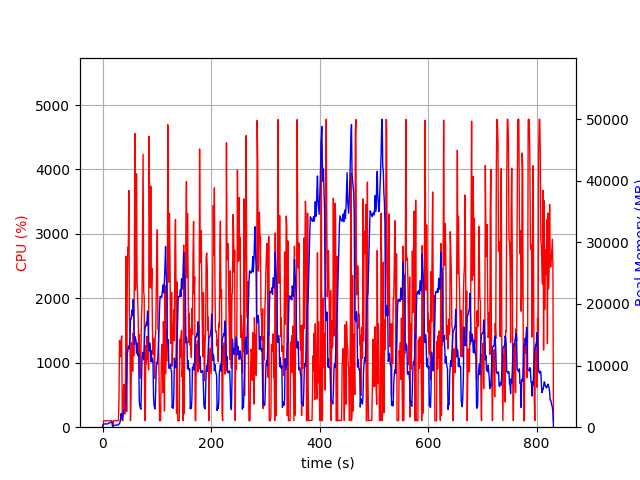

Source data for this figure (header and first rows):
elapsed_time, nproc, cpu, mem_real, mem_virtual
4.0531158447265625e-05, 2, 0.0, 12.57, 1880
1.005, 4, 7.9, 382.7, 4413
2.012, 4, 100.3, 526.4, 4575
3.019, 4, 99.3, 526.8, 4617
4.026, 4, 99.3, 532.1, 4617
5.033, 4, 100.2, 532.5, 4617
6.041, 4, 99.2, 533.3, 4617
7.049, 4, 100.0, 532.3, 4617
8.059, 4, 100.0, 518.8, 4617
9.069, 4, 99.1, 527.8, 4617
10.08, 4, 100.1, 575.1, 4665
11.09, 4, 100.1, 630.4, 4727
12.1, 4, 99.1, 671.8, 4791
13.11, 4, 99.1, 717.5, 4877
14.11, 4, 100.1, 761.9, 4877
15.12, 4, 99.0, 808.2, 4973
16.13, 4, 101.1, 848.7, 4973
17.14, 4, 99.0, 882.9, 4973
18.15, 2, 64.3, 222, 3795
19.16, 2, 0.0, 220.5, 3908
20.17, 2, 100.1, 276.3, 4028
21.18, 2, 100.1, 287, 4028
22.19, 2, 99.1, 293.8, 4028
23.2, 2, 101.0, 296.5, 4028
24.21, 2, 99.2, 303.4, 4028
25.22, 2, 101.1, 325, 4268
26.23, 2, 99.2, 341.1, 4268
27.24, 2, 100.2, 358.6, 4296
28.24, 2, 100.1, 376, 4296
29.25, 2, 100.1, 393.8, 4328
30.26, 2, 436.8, 558.6, 8059
31.27, 2, 1348, 562.7, 8491
32.28, 2, 1090, 844.7, 9213
33.29, 2, 1109, 1344, 10589
34.3, 2, 1347, 2209, 12125
35.32, 2, 1417, 1228, 12125
36.33, 2, 135.5, 1600, 13261
37.34, 2, 101.0, 1587, 13261
38.35, 2, 505.1, 2583, 15961
39.36, 2, 662.0, 2708, 15961
40.37, 2, 210.2, 2868, 16078
41.38, 2, 204.9, 2879, 16078
42.39, 2, 832.5, 2794, 16078
43.42, 2, 2653, 6044, 19725
44.43, 2, 240.4, 7600, 23821
45.44, 2, 2071, 12065, 23851
46.45, 2, 2792, 12291, 28971
47.47, 2, 2760, 13183, 28971
48.49, 2, 3674, 13088, 28971
49.49, 2, 1790, 12711, 30282
50.5, 2, 1407, 14570, 36426
51.51, 2, 101.2, 17560, 36426
52.52, 2, 518.4, 17548, 36426
53.52, 2, 1311, 18300, 36426
54.53, 2, 1232, 19037, 36457
55.54, 2, 870.0, 18090, 43633
56.55, 2, 1464, 20702, 43687
57.56, 2, 1109, 18267, 43702
58.56, 2, 2263, 13440, 43702
59.58, 2, 4559, 14717, 44652
... 763 more rows
